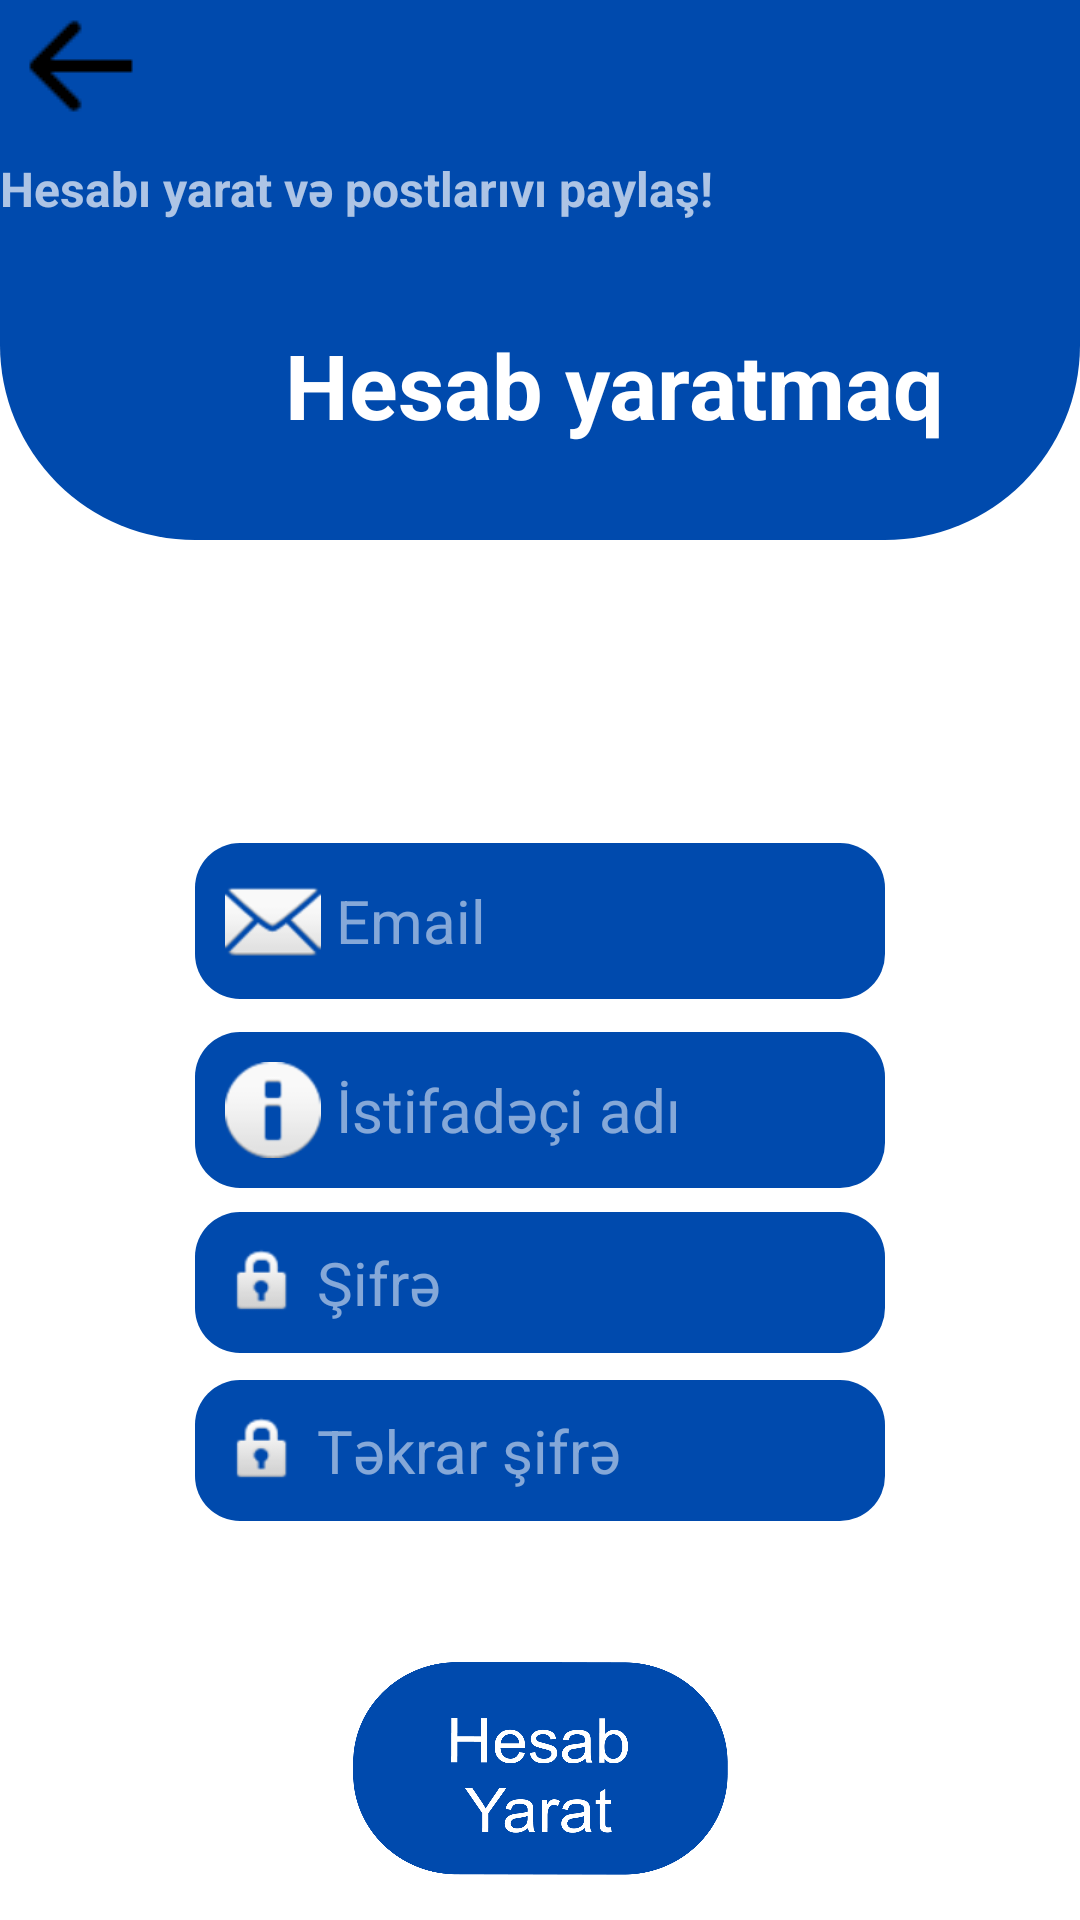

Here is an Android app screen rendered from its layout file. Give the layout XML and the strings, colors and styles it references.
<!-- AndroidManifest.xml: application theme Theme.MySocial -->
<!-- res/layout/fragment_register.xml -->
<?xml version="1.0" encoding="utf-8"?>
<ScrollView xmlns:android="http://schemas.android.com/apk/res/android"
    xmlns:app="http://schemas.android.com/apk/res-auto"
    xmlns:tools="http://schemas.android.com/tools"
    android:layout_width="match_parent"
    android:layout_height="match_parent"
    android:fillViewport="true"
    tools:context=".fragment.logreg.RegisterFragment">
<androidx.constraintlayout.widget.ConstraintLayout
    android:layout_width="match_parent"
    android:layout_height="match_parent">

    <androidx.constraintlayout.widget.ConstraintLayout
        android:id="@+id/constraintLayout3"
        android:layout_width="match_parent"
        android:layout_height="180dp"
        android:background="@drawable/blue2corner"
        app:layout_constraintEnd_toEndOf="parent"
        app:layout_constraintStart_toStartOf="parent"
        app:layout_constraintTop_toTopOf="parent">

        <TextView
            android:id="@+id/textView"
            android:layout_width="wrap_content"
            android:layout_height="wrap_content"
            android:layout_marginStart="95dp"
            android:layout_marginTop="108dp"
            android:layout_marginEnd="95dp"
            android:text="Hesab yaratmaq"

            android:textColor="@color/white"
            android:textSize="30dp"
            android:textStyle="bold"
            app:layout_constraintEnd_toEndOf="parent"
            app:layout_constraintHorizontal_bias="0.0"
            app:layout_constraintStart_toStartOf="parent"
            app:layout_constraintTop_toTopOf="parent" />

        <TextView
            android:id="@+id/animText"
            android:layout_width="0dp"
            android:layout_height="wrap_content"
            android:layout_marginTop="52dp"
            android:text="Hesabı yarat və postlarıvı paylaş!"

            android:textColor="#ADFFFFFF"
            android:textSize="16dp"
            android:textStyle="bold"
            app:layout_constraintEnd_toEndOf="parent"
            app:layout_constraintHorizontal_bias="0.0"
            app:layout_constraintStart_toStartOf="parent"
            app:layout_constraintTop_toTopOf="parent" />

        <TextView
            android:id="@+id/goBackReg"

            android:layout_width="wrap_content"
            android:layout_height="wrap_content"
            android:layout_marginStart="8dp"
            android:layout_marginTop="4dp"
            android:drawableStart="@drawable/goback"
            app:layout_constraintStart_toStartOf="parent"
            app:layout_constraintTop_toTopOf="parent" />
    </androidx.constraintlayout.widget.ConstraintLayout>

    <androidx.constraintlayout.widget.ConstraintLayout
        android:layout_width="match_parent"
        android:layout_height="0dp"
        app:layout_constraintEnd_toEndOf="parent"
        app:layout_constraintStart_toStartOf="parent"
        app:layout_constraintTop_toBottomOf="@+id/constraintLayout3">

        <EditText
            android:id="@+id/editTextTextPersonName"
            android:layout_width="match_parent"
            android:layout_height="wrap_content"
            android:layout_marginStart="65dp"
            android:layout_marginTop="101dp"
            android:layout_marginEnd="65dp"
           android:background="@drawable/bluetext"
            android:ems="10"
            android:drawableStart="@android:drawable/ic_dialog_email"
            android:textColorHint="#85FFFFFF"
            android:hint=" Email"
            android:inputType="textPersonName"
            android:padding="10dp"
            android:textColor="@color/white"
            android:textSize="20dp"
            app:layout_constraintEnd_toEndOf="parent"
            app:layout_constraintStart_toStartOf="parent"
            app:layout_constraintTop_toTopOf="parent" />

        <EditText
            android:id="@+id/editTextTextPersonName2"
            android:layout_width="match_parent"
            android:layout_height="wrap_content"
            android:layout_marginStart="65dp"
            android:layout_marginTop="11dp"
            android:layout_marginEnd="65dp"
            android:background="@drawable/bluetext"
            android:drawableStart="@android:drawable/ic_dialog_info"

            android:ems="10"
            android:inputType="textPersonName"
            android:padding="10dp"
            android:hint=" İstifadəçi adı"
            android:textColor="@color/white"
            android:textColorHint="#85FFFFFF"
            android:textSize="20dp"
            app:layout_constraintEnd_toEndOf="parent"
            app:layout_constraintStart_toStartOf="parent"
            app:layout_constraintTop_toBottomOf="@+id/editTextTextPersonName" />

        <EditText
            android:id="@+id/editTextTextPassword"
            android:layout_width="match_parent"
            android:layout_height="wrap_content"
            android:layout_marginStart="65dp"
            android:layout_marginTop="8dp"
            android:layout_marginEnd="65dp"
            android:hint=" Şifrə"
            android:background="@drawable/bluetext"
            android:drawableStart="@android:drawable/ic_lock_idle_lock"
            android:ems="10"
            android:inputType="textPassword"
            android:padding="10dp"
            android:textColor="@color/white"
            android:textColorHint="#85FFFFFF"
            android:textSize="20dp"
            app:layout_constraintEnd_toEndOf="parent"
            app:layout_constraintStart_toStartOf="parent"
            app:layout_constraintTop_toBottomOf="@+id/editTextTextPersonName2" />

        <EditText
            android:id="@+id/editTextTextPassword2"
            android:layout_width="match_parent"
            android:layout_height="wrap_content"
            android:layout_marginStart="65dp"
            android:layout_marginTop="9dp"
            android:layout_marginEnd="65dp"
            android:background="@drawable/bluetext"
            android:hint=" Təkrar şifrə"
            android:drawableStart="@android:drawable/ic_lock_idle_lock"
            android:ems="10"
            android:inputType="textPassword"
            android:padding="10dp"
            android:textColor="@color/white"
            android:textColorHint="#85FFFFFF"
            android:textSize="20dp"
            app:layout_constraintEnd_toEndOf="parent"
            app:layout_constraintStart_toStartOf="parent"
            app:layout_constraintTop_toBottomOf="@+id/editTextTextPassword" />

        <Button
            android:id="@+id/button"
            android:layout_width="125dp"
            android:layout_height="71dp"
            android:layout_marginStart="143dp"
            android:layout_marginTop="47dp"
            android:layout_marginEnd="143dp"
            android:background="@drawable/hesabyarat"
            android:foreground="@drawable/hesabyarat"
            app:layout_constraintEnd_toEndOf="parent"
            app:layout_constraintStart_toStartOf="parent"
            app:layout_constraintTop_toBottomOf="@+id/editTextTextPassword2" />

    </androidx.constraintlayout.widget.ConstraintLayout>

</androidx.constraintlayout.widget.ConstraintLayout>


</ScrollView>
<!-- resources referenced by this layout -->
<resources>
  <!-- drawable blue2corner (drawable) -->
  <?xml version="1.0" encoding="utf-8"?>
  <selector xmlns:android="http://schemas.android.com/apk/res/android">
  <item>
      <shape android:shape="rectangle">
          <corners android:bottomLeftRadius="65dp" android:bottomRightRadius="65dp">
  
          </corners>
          <solid android:color="#004AAD"></solid>
      </shape>
  </item>
  </selector>
  <!-- drawable bluetext (drawable) -->
  <?xml version="1.0" encoding="utf-8"?>
  <selector xmlns:android="http://schemas.android.com/apk/res/android">
  <item>
      <shape android:shape="rectangle">
          <corners android:radius="15dp"></corners>
      <solid android:color="#004AAD"></solid>
      </shape>
  </item>
  </selector>
  <!-- drawable goback: png bitmap (drawable, 266 bytes) -->
  <!-- drawable hesabyarat: png bitmap (drawable, 38912 bytes) -->
  <style name="Theme.MySocial" parent="Theme.MaterialComponents.DayNight.NoActionBar">
          
          <item name="colorPrimary">@color/purple_500</item>
          <item name="colorPrimaryVariant">@color/purple_700</item>
          <item name="colorOnPrimary">@color/white</item>
          
          <item name="colorSecondary">@color/teal_200</item>
          <item name="colorSecondaryVariant">@color/teal_700</item>
          <item name="colorOnSecondary">@color/black</item>
          
          <item name="android:statusBarColor">?attr/colorPrimaryVariant</item>
          
      </style>
  <!-- not gathered from this repository: default colours our renderer supplied (Android Studio template values) -->
  <color name="purple_500">#FF6200EE</color>
  <color name="purple_700">#FF3700B3</color>
  <color name="teal_200">#FF03DAC5</color>
  <color name="teal_700">#FF018786</color>
  <color name="black">#FF000000</color>
  <color name="white">#FFFFFFFF</color>
</resources>
